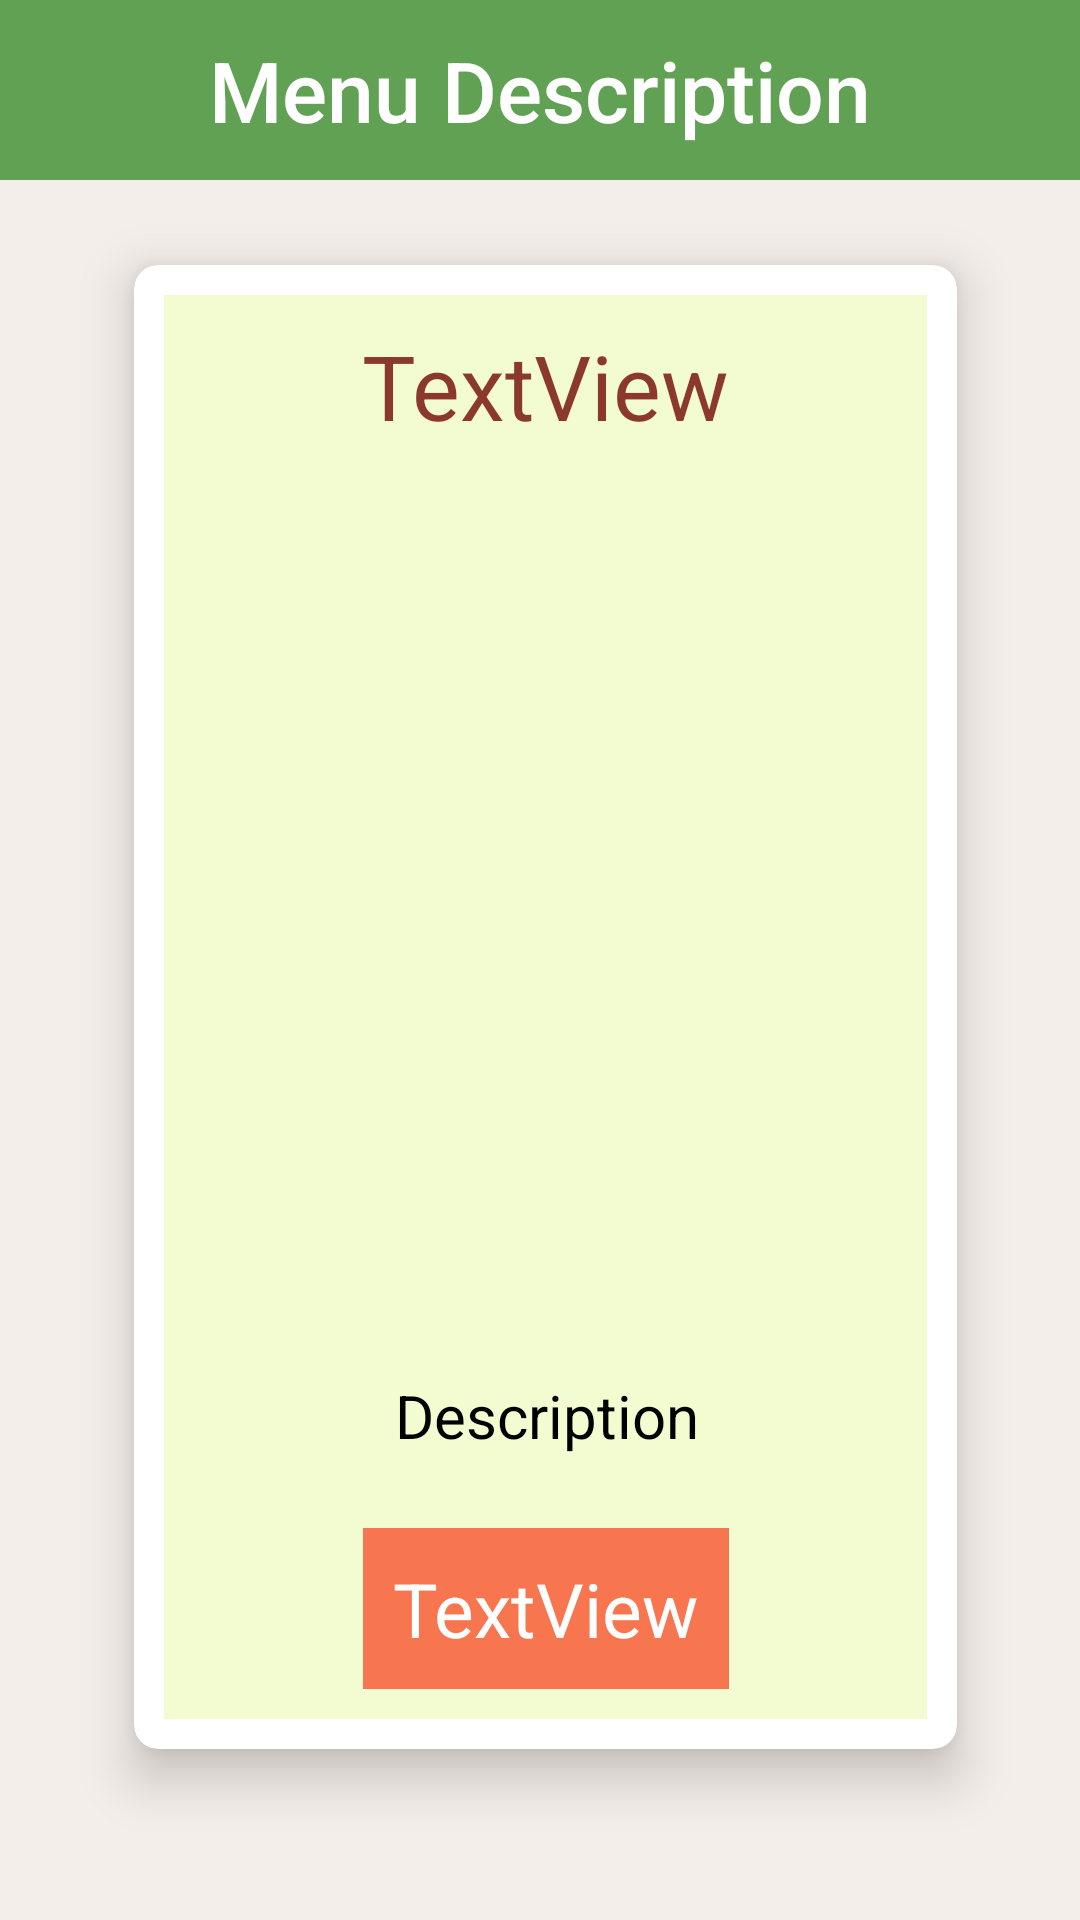

Here is an Android app screen rendered from its layout file. Give the layout XML and the strings, colors and styles it references.
<!-- AndroidManifest.xml: application theme Theme.TharaniGnanasegaram_Project2 -->
<!-- res/layout/activity_detail.xml -->
<?xml version="1.0" encoding="utf-8"?>
<androidx.constraintlayout.widget.ConstraintLayout xmlns:android="http://schemas.android.com/apk/res/android"
    xmlns:app="http://schemas.android.com/apk/res-auto"
    xmlns:tools="http://schemas.android.com/tools"
    android:layout_width="match_parent"
    android:layout_height="match_parent"
    android:background="@color/off_white2"
    tools:context=".DetailActivity">


    <TextView
        android:id="@+id/textView"
        android:layout_width="match_parent"
        android:layout_height="60dp"
        android:background="@color/green_100"
        android:fontFamily="sans-serif-medium"
        android:gravity="center"
        android:text="@string/menuDetail"
        android:textAppearance="@style/TextAppearance.AppCompat.Headline"
        android:textColor="@color/white"
        android:textSize="28dp"
        app:layout_constraintEnd_toEndOf="parent"
        app:layout_constraintStart_toStartOf="parent"
        app:layout_constraintTop_toTopOf="parent" />

    <androidx.cardview.widget.CardView
        android:id="@+id/cardView"
        android:layout_width="0dp"
        android:layout_height="wrap_content"
        android:layout_marginStart="10dp"
        android:layout_marginTop="60dp"
        android:layout_marginEnd="10dp"
        android:layout_marginBottom="10dp"
        android:background="@color/off_white"
        app:cardElevation="10dp"
        app:cardCornerRadius="8dp"
        app:cardMaxElevation="10dp"
        app:cardPreventCornerOverlap="true"
        app:cardUseCompatPadding="true"
        app:contentPadding="10dp"
        app:layout_constraintBottom_toBottomOf="@id/guideline15"
        app:layout_constraintEnd_toEndOf="@id/guideline13"
        app:layout_constraintStart_toStartOf="@id/guideline12"
        app:layout_constraintTop_toTopOf="@id/guideline14">

        <androidx.constraintlayout.widget.ConstraintLayout
            android:layout_width="match_parent"
            android:layout_height="wrap_content"
            android:background="@color/off_white"
            android:padding="10dp">

            <TextView
                android:id="@+id/displayMenuName"
                android:layout_width="wrap_content"
                android:layout_height="wrap_content"
                android:text="TextView"
                android:textSize="30dp"
                android:textColor="@color/red_201"
                app:layout_constraintEnd_toEndOf="parent"
                app:layout_constraintStart_toStartOf="parent"
                app:layout_constraintTop_toTopOf="parent"
                android:layout_marginBottom="10dp"/>

            <ImageView
                android:id="@+id/displayMenuImage"
                android:layout_width="0dp"
                android:layout_height="294dp"
                android:layout_marginStart="9dp"
                android:layout_marginTop="36dp"
                android:layout_marginEnd="9dp"
                app:layout_constraintEnd_toEndOf="parent"
                app:layout_constraintHorizontal_bias="0.0"
                app:layout_constraintStart_toStartOf="parent"
                app:layout_constraintTop_toTopOf="@id/displayMenuName"
                app:srcCompat="@drawable/crumbled" />

            <TextView
                android:id="@+id/displayMenuDescription"
                android:layout_width="wrap_content"
                android:layout_height="wrap_content"
                android:layout_marginTop="20dp"
                android:text="Description"
                android:textColor="@color/black"
                android:textAlignment="center"
                android:textSize="20dp"
                app:layout_constraintEnd_toEndOf="parent"
                app:layout_constraintHorizontal_bias="0.503"
                app:layout_constraintStart_toStartOf="parent"
                app:layout_constraintTop_toBottomOf="@+id/displayMenuImage" />

            <TextView
                android:id="@+id/displayMenuPrice"
                android:layout_width="wrap_content"
                android:layout_height="wrap_content"
                android:layout_marginTop="24dp"
                android:background="@color/red_202"
                android:padding="10dp"
                android:text="TextView"
                android:textColor="@color/white"
                android:textSize="25dp"
                app:layout_constraintBottom_toBottomOf="parent"
                app:layout_constraintEnd_toEndOf="parent"
                app:layout_constraintStart_toStartOf="parent"
                app:layout_constraintTop_toBottomOf="@+id/displayMenuDescription" />
        </androidx.constraintlayout.widget.ConstraintLayout>

        <androidx.constraintlayout.widget.Guideline
            android:id="@+id/guideline10"
            android:layout_width="wrap_content"
            android:layout_height="wrap_content"
            android:orientation="vertical" />

    </androidx.cardview.widget.CardView>

    <androidx.constraintlayout.widget.Guideline
        android:id="@+id/guideline12"
        android:layout_width="wrap_content"
        android:layout_height="wrap_content"
        android:orientation="vertical"
        app:layout_constraintGuide_begin="22dp" />

    <androidx.constraintlayout.widget.Guideline
        android:id="@+id/guideline13"
        android:layout_width="wrap_content"
        android:layout_height="wrap_content"
        android:orientation="vertical"
        app:layout_constraintGuide_percent="0.9489051" />

    <androidx.constraintlayout.widget.Guideline
        android:id="@+id/guideline14"
        android:layout_width="wrap_content"
        android:layout_height="wrap_content"
        android:orientation="horizontal"
        app:layout_constraintGuide_percent="0.08" />

    <androidx.constraintlayout.widget.Guideline
        android:id="@+id/guideline15"
        android:layout_width="wrap_content"
        android:layout_height="wrap_content"
        android:orientation="horizontal"
        app:layout_constraintGuide_percent="0.89" />

</androidx.constraintlayout.widget.ConstraintLayout>
<!-- resources referenced by this layout -->
<resources>
  <color name="black">#FF000000</color>
  <color name="green_100">#61A154</color>
  <color name="off_white">#f3fcd1</color>
  <color name="off_white2">#F3EEE9</color>
  <color name="red_201">#DD7A1A13</color>
  <color name="red_202">#f7764f</color>
  <color name="white">#FFFFFFFF</color>
  <string name="menuDetail">Menu Description</string>
  <style name="Theme.TharaniGnanasegaram_Project2" parent="Theme.MaterialComponents.DayNight.DarkActionBar">
          
          <item name="colorPrimary">@color/orange_100</item>
          <item name="colorPrimaryVariant">@color/orange_100</item>
          <item name="colorOnPrimary">@color/white</item>
          
          <item name="colorSecondary">@color/teal_200</item>
          <item name="colorSecondaryVariant">@color/teal_700</item>
          <item name="colorOnSecondary">@color/black</item>
          
          <item name="android:statusBarColor" tools:targetApi="l">?attr/colorPrimaryVariant</item>
          
      </style>
  <color name="orange_100">#D56F50</color>
  <color name="teal_200">#FF03DAC5</color>
  <color name="teal_700">#FF018786</color>
</resources>
